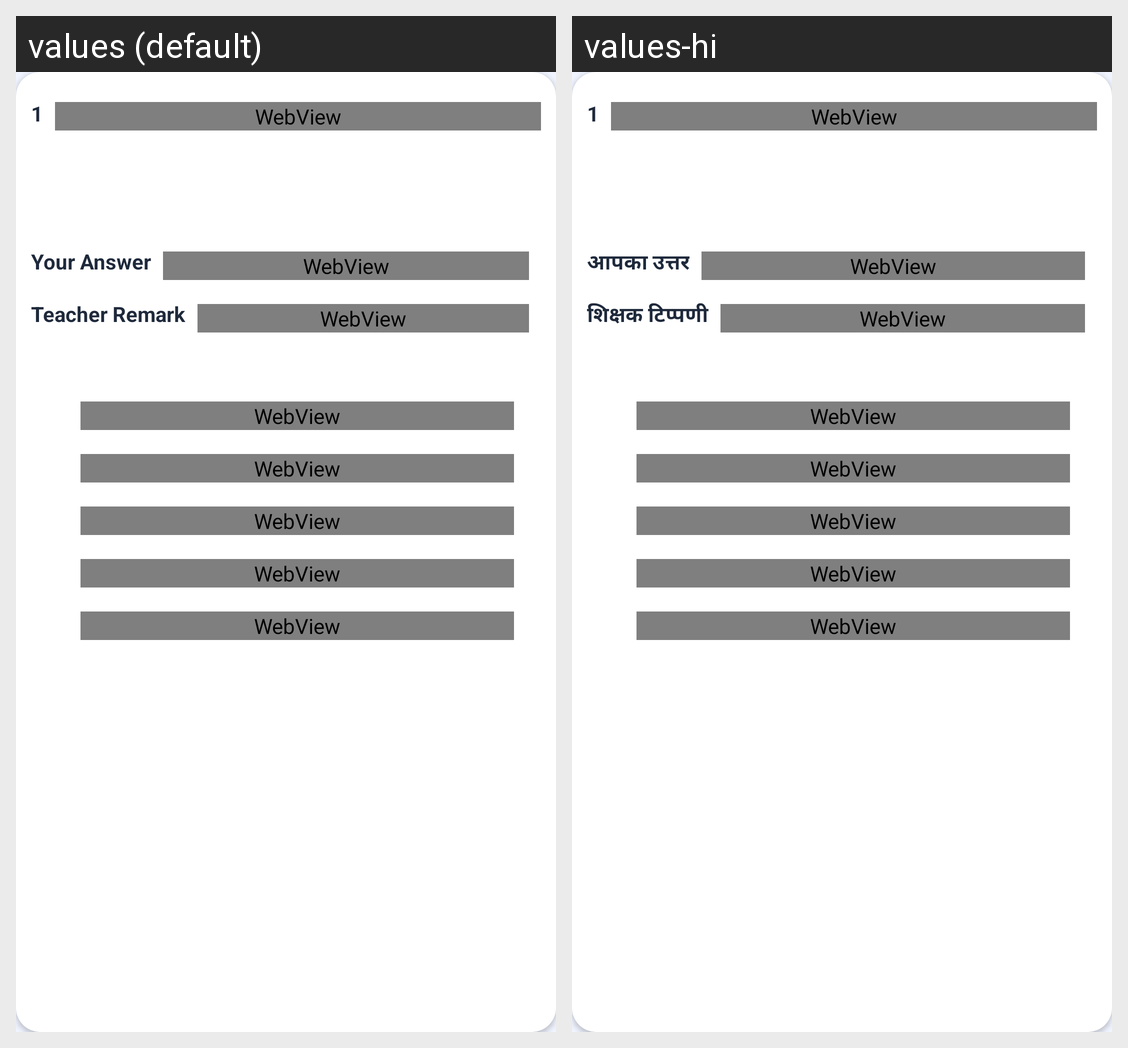

Locale-by-locale string values for the Android screen shown in this grid:
Android screen res/layout/adapter_student_exam_result.xml rendered under 2 locales, left to right: values (default), values-hi. Device: Nexus 5 (rendered at 1080×1920; each locale shown at half size, 540×960, under a caption strip naming it); theme AppTheme.
Strings drawn on this screen, with the default value and each locale's value (text and hints the layout hard-codes, and strings that could not be matched under every locale, appear in the picture but are not listed):

your_answer
  values: Your Answer
  values-hi: आपका उत्तर

teacher_remark
  values: Teacher Remark
  values-hi: शिक्षक टिप्पणी
